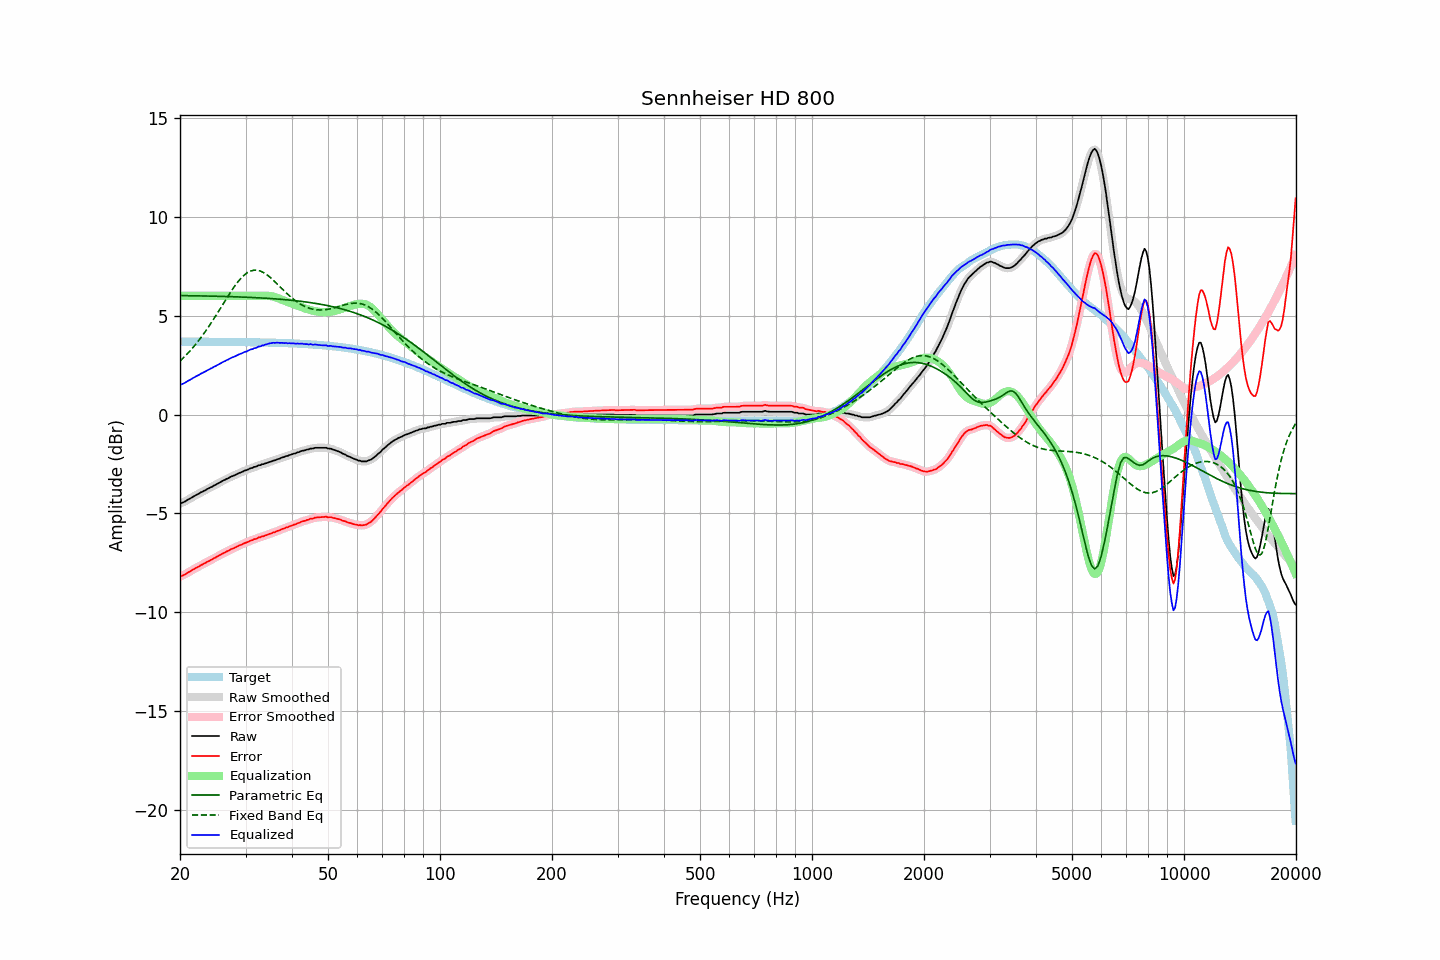

The file beside this chart, header and first rows:
frequency, raw, error, smoothed, error_smoothed, equalization, parametric_eq, fixed_band_eq, equalized_raw, equalized_smoothed, target
20.00, -4.50, -8.18, -4.50, -8.19, 6.00, 6.01, 2.70, 1.50, 1.50, 3.68
20.20, -4.47, -8.15, -4.47, -8.15, 6.00, 6.01, 2.78, 1.53, 1.53, 3.68
20.40, -4.44, -8.12, -4.44, -8.12, 6.00, 6.01, 2.85, 1.56, 1.56, 3.68
20.61, -4.40, -8.08, -4.40, -8.08, 6.00, 6.01, 2.94, 1.60, 1.60, 3.68
20.81, -4.35, -8.03, -4.35, -8.04, 6.00, 6.01, 3.02, 1.65, 1.65, 3.68
21.02, -4.30, -7.98, -4.30, -7.99, 6.00, 6.01, 3.11, 1.70, 1.70, 3.68
21.23, -4.26, -7.94, -4.26, -7.94, 6.00, 6.00, 3.19, 1.74, 1.74, 3.68
21.44, -4.21, -7.89, -4.21, -7.89, 6.00, 6.00, 3.29, 1.79, 1.79, 3.68
21.66, -4.16, -7.84, -4.16, -7.85, 6.00, 6.00, 3.38, 1.84, 1.84, 3.68
21.87, -4.12, -7.80, -4.12, -7.80, 6.00, 6.00, 3.48, 1.88, 1.88, 3.68
22.09, -4.07, -7.75, -4.07, -7.76, 6.00, 6.00, 3.57, 1.93, 1.93, 3.68
22.31, -4.03, -7.71, -4.03, -7.71, 6.00, 6.00, 3.68, 1.97, 1.97, 3.68
22.54, -3.99, -7.67, -3.98, -7.66, 6.00, 6.00, 3.78, 2.01, 2.02, 3.68
22.76, -3.93, -7.61, -3.94, -7.62, 6.00, 5.99, 3.89, 2.07, 2.06, 3.68
22.99, -3.90, -7.58, -3.90, -7.58, 6.00, 5.99, 4.00, 2.10, 2.10, 3.68
23.22, -3.85, -7.53, -3.85, -7.53, 6.00, 5.99, 4.11, 2.15, 2.15, 3.68
23.45, -3.82, -7.50, -3.81, -7.49, 6.00, 5.99, 4.22, 2.18, 2.19, 3.68
23.69, -3.76, -7.44, -3.77, -7.45, 6.00, 5.99, 4.34, 2.24, 2.23, 3.68
23.92, -3.73, -7.41, -3.73, -7.40, 6.00, 5.99, 4.46, 2.27, 2.27, 3.68
24.16, -3.68, -7.36, -3.68, -7.36, 6.00, 5.98, 4.58, 2.32, 2.32, 3.68
24.40, -3.65, -7.33, -3.64, -7.32, 6.00, 5.98, 4.71, 2.35, 2.36, 3.68
24.65, -3.59, -7.27, -3.60, -7.27, 6.00, 5.98, 4.83, 2.41, 2.40, 3.68
24.89, -3.56, -7.23, -3.56, -7.23, 6.00, 5.98, 4.96, 2.44, 2.44, 3.68
25.14, -3.51, -7.18, -3.51, -7.18, 6.00, 5.98, 5.09, 2.49, 2.49, 3.67
25.39, -3.47, -7.14, -3.47, -7.14, 6.00, 5.98, 5.22, 2.53, 2.53, 3.67
25.65, -3.42, -7.09, -3.42, -7.09, 6.00, 5.97, 5.35, 2.58, 2.58, 3.67
25.91, -3.38, -7.05, -3.38, -7.05, 6.00, 5.97, 5.48, 2.62, 2.62, 3.67
26.16, -3.33, -7.00, -3.33, -7.01, 6.00, 5.97, 5.61, 2.67, 2.67, 3.67
26.43, -3.30, -6.97, -3.30, -6.97, 6.00, 5.97, 5.74, 2.70, 2.70, 3.67
26.69, -3.25, -6.92, -3.25, -6.93, 6.00, 5.96, 5.87, 2.75, 2.75, 3.67
26.96, -3.22, -6.89, -3.21, -6.88, 6.00, 5.96, 6.00, 2.78, 2.79, 3.67
27.23, -3.17, -6.84, -3.17, -6.84, 6.00, 5.96, 6.13, 2.83, 2.83, 3.67
27.50, -3.13, -6.80, -3.14, -6.80, 6.00, 5.96, 6.25, 2.87, 2.86, 3.67
27.77, -3.10, -6.77, -3.10, -6.77, 6.00, 5.95, 6.37, 2.90, 2.90, 3.67
28.05, -3.07, -6.74, -3.07, -6.73, 6.00, 5.95, 6.49, 2.93, 2.93, 3.67
28.33, -3.03, -6.69, -3.03, -6.69, 6.00, 5.95, 6.60, 2.97, 2.97, 3.67
28.62, -2.99, -6.65, -2.99, -6.65, 6.00, 5.95, 6.70, 3.01, 3.01, 3.66
28.90, -2.95, -6.61, -2.95, -6.62, 6.00, 5.94, 6.80, 3.05, 3.05, 3.66
29.19, -2.92, -6.58, -2.92, -6.58, 6.00, 5.94, 6.89, 3.08, 3.08, 3.66
29.48, -2.89, -6.55, -2.88, -6.54, 6.00, 5.94, 6.97, 3.11, 3.12, 3.66
29.78, -2.84, -6.50, -2.85, -6.51, 6.00, 5.93, 7.05, 3.16, 3.15, 3.66
30.08, -2.82, -6.48, -2.82, -6.48, 6.00, 5.93, 7.11, 3.18, 3.18, 3.66
30.38, -2.79, -6.45, -2.78, -6.44, 6.00, 5.93, 7.17, 3.21, 3.22, 3.66
30.68, -2.75, -6.41, -2.75, -6.41, 6.00, 5.92, 7.22, 3.25, 3.25, 3.66
30.99, -2.71, -6.37, -2.72, -6.37, 6.00, 5.92, 7.25, 3.29, 3.28, 3.65
31.30, -2.70, -6.35, -2.69, -6.34, 6.00, 5.91, 7.28, 3.30, 3.31, 3.65
31.61, -2.65, -6.30, -2.66, -6.32, 6.00, 5.91, 7.29, 3.35, 3.34, 3.65
31.93, -2.64, -6.29, -2.63, -6.28, 6.00, 5.91, 7.30, 3.36, 3.37, 3.65
32.24, -2.61, -6.26, -2.60, -6.25, 6.00, 5.90, 7.29, 3.39, 3.40, 3.65
32.57, -2.56, -6.21, -2.57, -6.22, 6.00, 5.90, 7.27, 3.44, 3.43, 3.65
32.89, -2.56, -6.21, -2.55, -6.19, 6.00, 5.89, 7.25, 3.44, 3.45, 3.65
33.22, -2.51, -6.15, -2.52, -6.17, 6.00, 5.89, 7.21, 3.49, 3.48, 3.64
33.55, -2.51, -6.15, -2.50, -6.14, 6.00, 5.88, 7.17, 3.50, 3.50, 3.64
33.89, -2.47, -6.11, -2.47, -6.11, 6.01, 5.88, 7.12, 3.54, 3.53, 3.64
34.23, -2.45, -6.09, -2.45, -6.09, 6.00, 5.87, 7.07, 3.55, 3.56, 3.64
34.57, -2.42, -6.06, -2.42, -6.06, 6.00, 5.87, 7.01, 3.58, 3.58, 3.64
34.92, -2.39, -6.02, -2.39, -6.03, 5.99, 5.86, 6.94, 3.60, 3.60, 3.63
35.27, -2.37, -6.00, -2.37, -6.00, 5.98, 5.86, 6.87, 3.61, 3.61, 3.63
35.62, -2.33, -5.96, -2.34, -5.97, 5.96, 5.85, 6.79, 3.63, 3.62, 3.63
35.97, -2.32, -5.95, -2.31, -5.94, 5.94, 5.85, 6.72, 3.62, 3.63, 3.63
... 635 more rows
